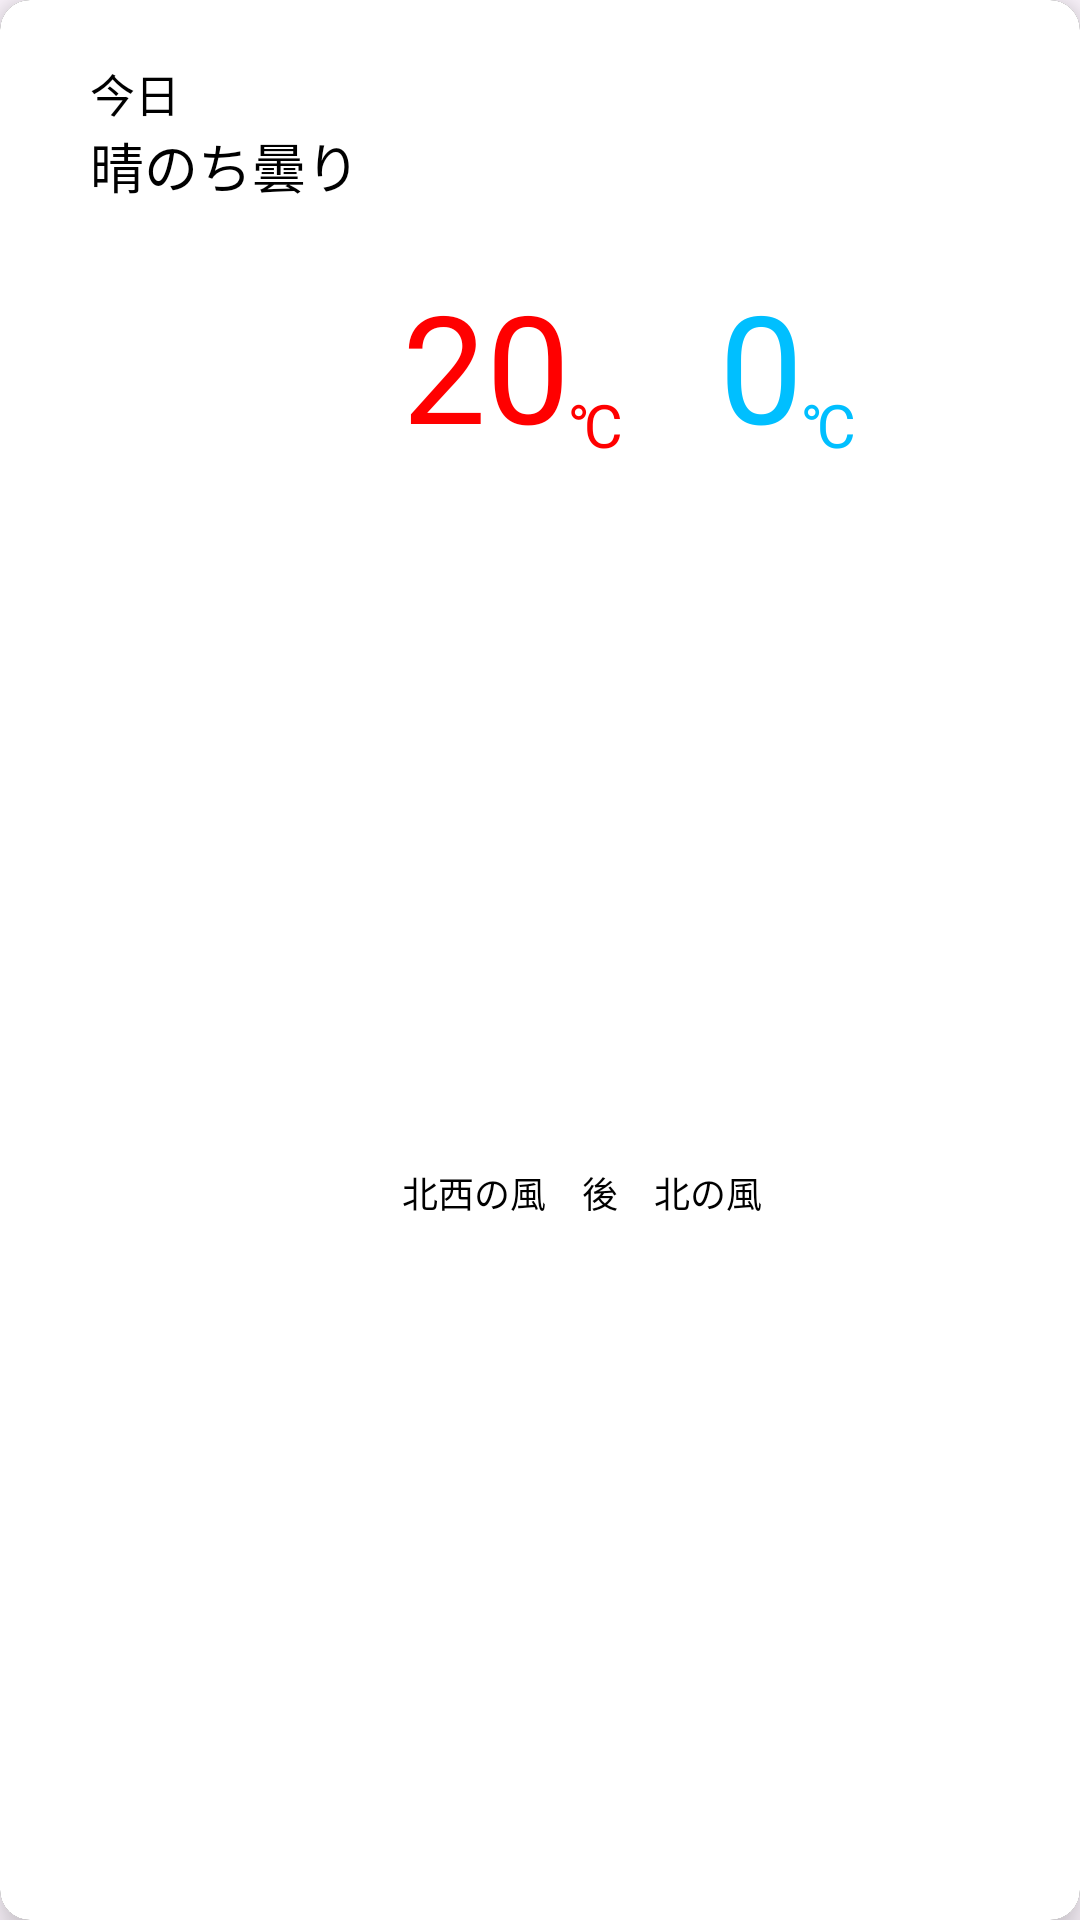

This screen was rendered from an Android layout file. Write that file and the resources it references.
<!-- AndroidManifest.xml: application theme Theme.APIsample -->
<!-- res/layout/each_item.xml -->
<?xml version="1.0" encoding="utf-8"?>
<androidx.cardview.widget.CardView
    xmlns:android="http://schemas.android.com/apk/res/android"
    xmlns:app="http://schemas.android.com/apk/res-auto"
    xmlns:tools="http://schemas.android.com/tools"
    android:layout_width="match_parent"
    android:layout_height="200dp"
    android:layout_marginStart="20dp"
    android:layout_marginTop="20dp"
    android:layout_marginEnd="20dp"
    app:cardBackgroundColor="@color/black"
    app:cardCornerRadius="10dp"
    app:cardElevation="8dp">

    <LinearLayout
        android:id="@+id/cardLayout"
        android:layout_width="match_parent"
        android:layout_height="match_parent"
        android:background="@color/white"
        android:orientation="vertical">

        <LinearLayout
            android:layout_width="match_parent"
            android:layout_height="wrap_content"
            android:layout_marginStart="30dp"
            android:layout_marginTop="20dp"
            android:layout_marginEnd="30dp"
            android:orientation="horizontal">

            <LinearLayout
                android:layout_width="match_parent"
                android:layout_height="match_parent"
                android:orientation="vertical">

                <TextView
                    android:id="@+id/dateLabel"
                    android:layout_width="wrap_content"
                    android:layout_height="wrap_content"
                    android:text="@string/dayText"
                    android:textColor="#000000"
                    android:textSize="15sp" />

                <TextView
                    android:id="@+id/detailWeather"
                    android:layout_width="wrap_content"
                    android:layout_height="wrap_content"
                    android:text="@string/weatherText"
                    android:textColor="#000000"
                    android:textSize="18sp" />
            </LinearLayout>

        </LinearLayout>

        <LinearLayout
            android:layout_width="match_parent"
            android:layout_height="match_parent"
            android:layout_marginStart="30dp"
            android:layout_marginTop="20dp"
            android:layout_marginEnd="30dp"
            android:orientation="horizontal">

            <ImageView
                android:id="@+id/weatherIcon"
                android:layout_width="80dp"
                android:layout_height="80dp"
                android:contentDescription="@string/weatherDescription" />

            <androidx.constraintlayout.widget.ConstraintLayout
                android:id="@+id/parentConstraint"
                android:layout_width="match_parent"
                android:layout_height="match_parent">

                <androidx.constraintlayout.widget.ConstraintLayout
                    android:id="@+id/constraintLayout"
                    android:layout_width="wrap_content"
                    android:layout_height="wrap_content"
                    app:layout_constraintTop_toTopOf="parent"
                    app:layout_constraintStart_toStartOf="parent">

                    <TextView
                        android:id="@+id/maxTemperature"
                        android:layout_width="wrap_content"
                        android:layout_height="wrap_content"
                        android:layout_marginStart="24dp"
                        android:text="@string/maxTemp"
                        android:textColor="#FF0000"
                        android:textSize="50sp"
                        app:layout_constraintStart_toStartOf="parent"
                        app:layout_constraintTop_toTopOf="parent" />

                    <TextView
                        android:id="@+id/maxCelsius"
                        android:layout_width="wrap_content"
                        android:layout_height="wrap_content"
                        android:text="@string/maxCel"
                        android:textColor="#FF0000"
                        android:textSize="20sp"
                        app:layout_constraintBottom_toBottomOf="parent"
                        app:layout_constraintStart_toEndOf="@+id/maxTemperature" />

                </androidx.constraintlayout.widget.ConstraintLayout>

                <androidx.constraintlayout.widget.ConstraintLayout
                    android:layout_width="wrap_content"
                    android:layout_height="wrap_content"
                    app:layout_constraintStart_toEndOf="@id/constraintLayout"
                    app:layout_constraintTop_toTopOf="parent">

                    <TextView
                        android:id="@+id/minTemperature"
                        android:layout_width="wrap_content"
                        android:layout_height="wrap_content"
                        android:layout_marginStart="32dp"
                        android:text="@string/minTemp"
                        android:textColor="#00BFFF"
                        android:textSize="50sp"
                        app:layout_constraintStart_toStartOf="parent"
                        app:layout_constraintTop_toTopOf="parent" />

                    <TextView
                        android:id="@+id/minCelsius"
                        android:layout_width="wrap_content"
                        android:layout_height="wrap_content"
                        android:text="@string/minCel"
                        android:textColor="#00BFFF"
                        android:textSize="20sp"
                        app:layout_constraintBottom_toBottomOf="parent"
                        app:layout_constraintStart_toEndOf="@+id/minTemperature" />

                </androidx.constraintlayout.widget.ConstraintLayout>

                <TextView
                    android:id="@+id/detailWind"
                    android:layout_width="wrap_content"
                    android:layout_height="wrap_content"
                    android:layout_marginStart="24dp"
                    android:text="@string/windText"
                    android:textColor="#000000"
                    android:textSize="12sp"
                    app:layout_constraintBottom_toBottomOf="parent"
                    app:layout_constraintStart_toStartOf="parent"
                    app:layout_constraintTop_toBottomOf="@+id/constraintLayout" />


            </androidx.constraintlayout.widget.ConstraintLayout>
        </LinearLayout>
    </LinearLayout>

</androidx.cardview.widget.CardView>
<!-- resources referenced by this layout -->
<resources>
  <string name="dayText">今日</string>
  <string name="maxCel">℃</string>
  <string name="maxTemp">20</string>
  <string name="minCel">℃</string>
  <string name="minTemp">0</string>
  <string name="weatherDescription">weatherIcon</string>
  <string name="weatherText">晴のち曇り</string>
  <string name="windText">北西の風　後　北の風</string>
  <style name="Theme.APIsample" parent="Base.Theme.APIsample" />
  <style name="Base.Theme.APIsample" parent="Theme.Material3.DayNight.NoActionBar">
          
          
          <item name="android:statusBarColor">@color/black</item>
      </style>
  <!-- not gathered from this repository: default colours our renderer supplied (Android Studio template values) -->
  <color name="black">#FF000000</color>
  <color name="white">#FFFFFFFF</color>
</resources>
